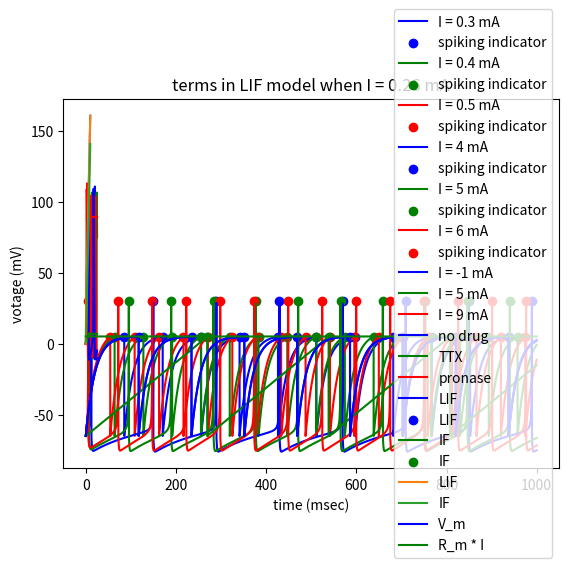

Reproduce this figure in Python.
import numpy as np
import matplotlib.pyplot as plt

class LIF(object):
    #leaky integrate-and-fire model
    #C_m \frac{dV}{dt} = I(t) - frac{V_m (t)}{R_m}
    def __init__(self, capitance = 1, resistance = 20, vRest = -65, vThreshold = 5, dt = 0.01, leaky = True):
        #float capitance: C_m
        #float resistance: R_m
        #float vRest: rest votage V_r
        #float vThreshold: threshold votage V_t
        #float dt: simulation step size, msec
        #bool leaky: True: leaky integrate-and-fire model; False: leaky-free integrate-and-fire model 
        super(LIF, self).__init__()
        self.capitance = capitance
        self.resistance = resistance
        self.vThreshold = vThreshold
        self.vRest = vRest
        self.dt = dt
        self.leakyFactor = 1 if leaky else 0
        return

    def _update(self, tempCurrent, tempVotage):
        #IN
        #np.ndarray tempCurrent, dtype = np.float64, shape = (1, n): n different input current
        #np.ndarray tempVotage, dtype = np.float64, shape = (1, n): n different membrance potential
        #OUT
        #np.ndarray tempVotage, dtype = np.float64, shpape = (1, n): updated membrance potential
        #np.ndarray spike, dtype = np.bool, shpape = (1, n): True: fire; False: not fire

        #dV = (I(t) - frac{v_m (t)}{R_m}) * dt / C_m
        dV = (tempCurrent - self.leakyFactor * tempVotage / self.resistance) * self.dt / self.capitance
        tempVotage = tempVotage + dV

        #get spike and reset
        spike = tempVotage >= self.vThreshold
        tempVotage[spike] = self.vRest
        return tempVotage, spike

    def simulate(self, current):
        #IN
        #np.ndarray current, dtype = np.float64, shape = (k, n): input current, |t| = k * dt, n different currents
        #OUT
        #np.ndarray votage, dtype = np.float64, shape = (k, n): membrance potential
        #np.ndarray spike, dtype = np.bool, shape = (k, n): spiking behavior
        self.votage = np.empty_like(current, dtype = np.float64)
        self.spike = np.empty_like(current, dtype = np.bool)
        self.stepNum, self.simulationNum = current.shape
        
        #init v
        tempVotage = np.full((1, self.simulationNum), self.vRest, dtype = np.float64)
        #loop
        for i in range(self.stepNum):
            self.votage[i], self.spike[i] = self._update(current[i], tempVotage)
            tempVotage = self.votage[i]
        return self.votage, self.spike

    def getFiringNum(self):
        return np.sum(self.spike, axis = 0)

    def plot(self, currentList):
        #list currentList: [float current]
        color = ['b', 'g', 'r', 'c', 'm', 'y']
        if self.simulationNum > len(color):
            print('E: too many currents')
            exit(-1)

        time = np.array(range(self.stepNum), dtype = np.float64) * self.dt
        for i in range(self.simulationNum):
            line, = plt.plot(time, self.votage[:, i], c = color[i])
            point = plt.scatter(time[self.spike[:, i]], np.full(np.sum(self.spike[:, i]), self.vThreshold, dtype = np.float64), c = color[i], marker = 'o')
            line.set_label('I = ' + str(currentList[i]) + ' mA')
            point.set_label('spiking indicator')
        plt.xlabel('time (msec)')
        plt.ylabel('votage (mV)')
        plt.legend(loc = 5)
        plt.title('membrane potential and spiking behavior')
        plt.show()
        return

class Izhikevich(object):
    #Izhikevich model
    #frac{dv}{dt} = 0.04 v^2 + 5 v + 140 - u + I
    #frac{du}{dt} = a (b v - u)
    def __init__(self, a = 0.02, b = 0.2, c = -65, d = 8, vThreshold = 30, dt = 0.01):
        #float a: time scale of u
        #float b: sensitivity of u to v
        #float c: after-spike reset v
        #float d: after-spike reset u
        #float vThreshold: threshold votage V_t
        #float dt: simulation step size, msec
        super(Izhikevich, self).__init__()
        self.a = a
        self.b = b
        self.c = c
        self.d = d
        self.vThreshold = vThreshold
        self.dt = dt
        self.halfDt = self.dt / 2 #used for update v stably
        return

    def _update(self, tempCurrent, tempVotage, tempU):
        #IN
        #np.ndarray tempCurrent, dtype = np.float64, shape = (1, n): n different input currents
        #np.ndarray tempVotage, dtype = np.float64, shape = (1, n): n different membrance potentials
        #np.ndarray tempU, dtype = np.float64, shape = (1, n): n different recovary variables
        #OUT
        #np.ndarray tempVotage, dtype = np.float64, shpape = (1, n): updated membrance potential
        #np.ndarray tempU, dtype = np.float64, shape = (1, n): updated recovary variables
        #np.ndarray spike, dtype = np.bool, shpape = (1, n): True: fire; False: not fire

        #update V first half
        dV = (0.04 * np.square(tempVotage) + 5 * tempVotage + 140 - tempU + tempCurrent) * self.halfDt
        tempVotage = tempVotage + dV

        #update U
        dU = self.a * (self.b * tempVotage - tempU) * self.dt
        tempU = tempU + dU

        #update V second half
        dV = (0.04 * np.square(tempVotage) + 5 * tempVotage + 140 - tempU + tempCurrent) * self.halfDt
        tempVotage = tempVotage + dV

        #get spike and reset
        spike = tempVotage >= self.vThreshold
        tempVotage[spike] = self.c
        tempU[spike] = tempU[spike] + self.d
        return tempVotage, tempU, spike

    def simulate(self, current):
        #IN
        #np.ndarray current, dtype = np.float64, shape = (k, n): input current, |t| = k * dt, n different currents
        #OUT
        #np.ndarray votage, dtype = np.float64, shape = (k, n): membrance potential
        #np.ndarray spike, dtype = np.bool, shape = (k, n): spiking behavior
        self.votage = np.empty_like(current, dtype = np.float64)
        self.spike = np.empty_like(current, dtype = np.bool)
        self.stepNum, self.simulationNum = current.shape

        #init v, u
        tempVotage = np.full((1, self.simulationNum), self.c, dtype = np.float64)
        tempU = np.full((1, self.simulationNum), self.b * self.c, dtype = np.float64)
        #loop
        for i in range(self.stepNum):
            self.votage[i], tempU, self.spike[i] = self._update(current[i], tempVotage, tempU)
            tempVotage = self.votage[i]
        return self.votage, self.spike

    def getFiringNum(self):
        return np.sum(self.spike, axis = 0)

    def plot(self, currentList):
        #list currentList: [float current]
        color = ['b', 'g', 'r', 'c', 'm', 'y']
        if self.simulationNum > len(color):
            print('E: too many currents')
            exit(-1)

        time = np.array(range(self.stepNum), dtype = np.float64) * self.dt
        for i in range(self.simulationNum):
            line, = plt.plot(time, self.votage[:, i], c = color[i])
            point = plt.scatter(time[self.spike[:, i]], np.full(np.sum(self.spike[:, i]), self.vThreshold, dtype = np.float64), c = color[i], marker = 'o')
            line.set_label('I = ' + str(currentList[i]) + ' mA')
            point.set_label('spiking indicator')
        plt.xlabel('time (msec)')
        plt.ylabel('votage (mV)')
        plt.legend(loc = 5)
        plt.title('membrane potential and spiking behavior')
        plt.show()
        return
        
class HodgkinHuxley(object):
    #Hodgkin-Huxley model
    #refer to Hodgkin, A.L. and Huxley, A.F., 1952. A quantitative description of membrane current and its application to conduction and excitation in nerve. The Journal of physiology, 117(4), pp.500-544.
    #C \times \frac{dv}{dt} = I - g_{Na} m^3 h (V - V_{Na}) - g_{K} n^4 (V - V_{K}) - g_{L} (V - V_{L})
    #\frac{dm}{dt} = a_m(V) (1 - m) - b_m(V) m
    #\frac{dh}{dt} = a_h(V) (1 - n) - b_h(V) h
    #\frac{dn}{dt} = a_n(V) (1 - n) - b_n(V) n
    #a_m(V) = \frac{0.1 (25 - V)}{\exp(\frac{25 - V}{10}) - 1}
    #b_m(V) = 4 \exp(\frac{-V}{18})
    #a_h(V) = 0.07 \exp(\frac{-V}{20})
    #b_h(V) = \frac{1}{\exp(\frac{30 - V}{10} + 1)}
    #a_n(V) = \frac{0.01 (10 - V)}{\exp(10 - V) - 1}
    #b_n(V) = 0.125 \exp(\frac{-V}{80})
    def __init__(self, capitance = 1, gK = 36, gNa = 120, gL = 0.3, VK = -12, VNa = 115, VL = 10.6, dt = 0.01, TTX = False, pronase = False):
        #float capitance: C_m
        #float gK: maximum conductance for K
        #float gNa: maximum conductance for Na
        #float gL: maximum conductance for other linear ions
        #float VK: equilibrium potential for K
        #flaot VNa: equilibrium potential for Na
        #float VL: equilibrium potential for other linear ions
        #float dt: simulation step size, msec
        #bool TTX: True: use drug TTX; False: not use
        #bool pronase: True: use drug pronase; False: not use
        super(HodgkinHuxley, self).__init__()
        self.capitance = capitance
        self.gK = gK
        self.gNa = gNa
        self.gL = gL
        self.VK = VK
        self.VNa = VNa
        self.VL = VL
        self.dt = dt
        self.TTX = TTX
        self.pronase = pronase

        #init cell
        #float vRest: rest votage V_r
        #float mInit: gating variable for Na activation gate
        #float hInit: gating variable for Na inactivation gate
        #float nInit: gating variable for K activation gate
        self.vRest = 0
        self.mInit = 0.05
        self.hInit = 0.60
        self.nInit = 0.32
        return

    def _update(self, tempCurrent, tempVotage, tempM, tempH, tempN):
        #IN
        #np.ndarray tempCurrent, dtype = np.float64, shape = (1, n): n different input currents
        #np.ndarray tempVotage, dtype = np.float64, shape = (1, n): n different membrance potentials
        #np.ndarray tempM, dtype = np.float64, shape = (1, n): n different m values
        #np.ndarray tempH, dtype = np.float64, shape = (1, n): n different h values
        #np.ndarray tempN, dtype = np.float64, shape = (1, n): n different n values
        #OUT
        #np.ndarray tempVotage, dtype = np.float64, shpape = (1, n): updated membrance potential
        #np.ndarray tempM, dtype = np.float64, shape = (1, n): updated m values
        #np.ndarray tempH, dtype = np.float64, shape = (1, n): updated h values
        #np.ndarray tempN, dtype = np.float64, shape = (1, n): updated n values
        #np.ndarray spike, dtype = np.bool, shpape = (1, n): True: fire; False: not fire


        #compute a, b
        aM = 0.1 * (25 - tempVotage) / (np.exp((25 - tempVotage) / 10) - 1)
        bM = 4 * np.exp(-1 * tempVotage / 18)
        if self.pronase:
            tempH = 1
        else:
            aH = 0.07 * np.exp(-1 * tempVotage / 20)
            bH = 1 / (np.exp((30 - tempVotage) / 10) + 1)
        aN = 0.01 * (10 - tempVotage) / (np.exp(10 - tempVotage) / 10 - 1)
        bN = 0.125 * np.exp(-1 * tempVotage / 80)

        #update V, m, h, n
        IK = self.gK * np.power(tempN, 4) * (tempVotage - self.VK)
        if self.TTX:
            INa = 0
        else:
            INa = self.gNa * np.power(tempM, 3) * tempH * (tempVotage - self.VNa)
        IL = self.gL * (tempVotage - self.VL)
        dV = (tempCurrent - IK - INa - IL) / self.capitance * self.dt
        dM = (aM * (1 - tempM) - bM * tempM) * self.dt
        if self.pronase:
            pass
        else:
            dH = (aH * (1 - tempH) - bH * tempH) * self.dt
        dN = (aN * (1 - tempN) - bN * tempN) * self.dt
        tempVotage = tempVotage + dV
        tempM = tempM + dM
        if self.pronase:
            tempH = 1
        else:
            tempH = tempH + dH
        tempN = tempN + dN

        #avoid overflow
        mask0 = tempM < 0
        mask1 = tempM > 1
        if mask0.any() or mask1.any():
            print('W: overflow for m')
            tempM[mask0] = 0
            tempM[mask1] = 1
        if self.pronase:
            pass
        else:
            mask0 = tempH < 0
            mask1 = tempH > 1
            if mask0.any() or mask1.any():
                print('W: overflow for h')
                tempH[mask0] = 0
                tempH[mask1] = 1
        mask0 = tempN < 0
        mask1 = tempN > 1
        if mask0.any() or mask1.any():
            print('W: overflow for n')
            tempN[mask0] = 0
            tempN[mask1] = 1
        return tempVotage, tempM, tempH, tempN

    def simulate(self, current):
        #IN
        #np.ndarray current, dtype = np.float64, shape = (k, n): input current, |t| = k * dt, n different currents
        #OUT
        #np.ndarray votage, dtype = np.float64, shape = (k, n): membrance potential
        self.votage = np.empty_like(current, dtype = np.float64)
        self.stepNum, self.simulationNum = current.shape

        #init v, u
        tempVotage = np.full((1, self.simulationNum), self.vRest, dtype = np.float64)
        tempM = np.full((1, self.simulationNum), self.mInit, dtype = np.float64)
        tempH = np.full((1, self.simulationNum), self.hInit, dtype = np.float64)
        tempN = np.full((1, self.simulationNum), self.nInit, dtype = np.float64)
        #loop
        for i in range(self.stepNum):
            self.votage[i], tempM, tempH, tempN = self._update(current[i], tempVotage, tempM, tempH, tempN)
            tempVotage = self.votage[i]
        return self.votage

    def plot(self, currentList):
        #list currentList: [float current]
        color = ['b', 'g', 'r', 'c', 'm', 'y']
        if self.simulationNum > len(color):
            print('E: too many currents')
            exit(-1)

        time = np.array(range(self.stepNum), dtype = np.float64) * self.dt
        for i in range(self.simulationNum):
            line, = plt.plot(time, self.votage[:, i], c = color[i])
            line.set_label('I = ' + str(currentList[i]) + ' mA')
        plt.xlabel('time (msec)')
        plt.ylabel('votage (mV)')
        plt.legend(loc = 5)
        plt.title('membrane potential')
        plt.show()
        return    


def Q1(currentList, timeWindow, capitance, resistance, vRest, vThreshold, dt = 0.01, leaky = True):
    #IN
    #list currentList: [float current]
    #float timeWindow: simulation time
    #float capitance: C_m
    #float resistance: R_m
    #float vRest: rest votage V_r
    #float vThreshold: threshold votage V_t
    #float dt: simulation step size, msec
    #bool leaky: True: leaky integrate-and-fire model; False: leaky-free integrate-and-fire model 

    #preprocessing
    stepNum = int(np.ceil(timeWindow / dt))
    simulationNum = len(currentList)

    #init input current
    current = np.empty((stepNum, simulationNum), dtype = np.float64)
    for i in range(simulationNum):
        current[:, i] = currentList[i]

    #init LIF model
    lif = LIF(capitance, resistance, vRest, vThreshold, dt = 0.01, leaky = True)

    #simulate and plot
    lif.simulate(current)
    lif.plot(currentList)
    return

def Q2(minCurrent, maxCurrent, currentStepSize, timeWindow, capitance, resistance, vRest, vThreshold, dt = 0.01, leaky = True):
    #IN
    #float minCurrent: minimum input current
    #float maxCurrent: maximum input current
    #float currentStepSize: increasing step for input current
    #float timeWindow: simulation time
    #float capitance: C_m
    #float resistance: R_m
    #float vRest: rest votage V_r
    #float vThreshold: threshold votage V_t
    #float dt: simulation step size, msec
    #bool leaky: True: leaky integrate-and-fire model; False: leaky-free integrate-and-fire model 

    #preprocessing
    stepNum = int(np.ceil(timeWindow / dt))
    simulationNum = int(np.ceil((maxCurrent - minCurrent) / currentStepSize))
    currentList = np.array(range(simulationNum), dtype = np.float64) * currentStepSize + minCurrent
    
    #init input current
    current = np.empty((stepNum, simulationNum), dtype = np.float64)
    for i in range(simulationNum):
        current[:, i] = currentList[i]

    #init LIF model
    lif = LIF(capitance, resistance, vRest, vThreshold, dt, leaky)
    #simulate
    lif.simulate(current)
    rate = lif.getFiringNum() / timeWindow * 1000

    #plot
    plt.plot(currentList, rate)
    plt.xlabel('current (mA)')
    plt.ylabel('firing rate (Hz)')
    plt.title('firing rate vs. input current')
    plt.show()
    return

def Q4(currentList, timeWindow, a = 0.02, b = 0.2, c = -65, d = 8, vThreshold = 30, dt = 0.01):
    #IN
    #list currentList: [float current]
    #float timeWindow: simulation time
    #float a: time scale of u
    #float b: sensitivity of u to v
    #float c: after-spike reset v
    #float d: after-spike reset u
    #float vThreshold: threshold votage V_t
    #float dt: simulation step size, msec

    #preprocessing
    stepNum = int(np.ceil(timeWindow / dt))
    simulationNum = len(currentList)

    #init input current
    current = np.empty((stepNum, simulationNum), dtype = np.float64)
    for i in range(simulationNum):
        current[:, i] = currentList[i]

    #init Izhikevich model
    izhikevich = Izhikevich(a, b, c, d, vThreshold, dt)

    #simulate and plot
    izhikevich.simulate(current)
    izhikevich.plot(currentList)
    return

def Q5(currentList, timeWindow, capitance = 1, gK = 36, gNa = 120, gL = 0.3, VK = -12, VNa = 115, VL = 10.6, dt = 0.01, TTX = False, pronase = False):
    #IN
    #list currentList: [float current]
    #float timeWindow: simulation time
    #float capitance: C_m
    #float gK: maximum conductance for K
    #float gNa: maximum conductance for Na
    #float gL: maximum conductance for other linear ions
    #float VK: equilibrium potential for K
    #flaot VNa: equilibrium potential for Na
    #float VL: equilibrium potential for other linear ions
    #float dt: simulation step size, msec
    #bool TTX: True: use drug TTX; False: not use
    #bool pronase: True: use drug pronase; False: not use

    #preprocessing
    stepNum = int(np.ceil(timeWindow / dt))
    simulationNum = len(currentList)

    #init input current
    current = np.empty((stepNum, simulationNum), dtype = np.float64)
    for i in range(simulationNum):
        current[:, i] = currentList[i]

    #init HH model
    HH = HodgkinHuxley(capitance, gK, gNa, gL, VK, VNa, VL, dt, TTX, pronase)

    #simulate and plot
    HH.simulate(current)
    HH.plot(currentList)
    return

def Q6(initCurrent, timeWindow, capitance = 1, gK = 36, gNa = 120, gL = 0.3, VK = -12, VNa = 115, VL = 10.6, dt = 0.01):
    #IN
    #float initCurrent: input current
    #float timeWindow: simulation time, msec
    #float capitance: C_m
    #float gK: maximum conductance for K
    #float gNa: maximum conductance for Na
    #float gL: maximum conductance for other linear ions
    #float VK: equilibrium potential for K
    #flaot VNa: equilibrium potential for Na
    #float VL: equilibrium potential for other linear ions
    #float dt: simulation step size, msec

    #preprocessing
    stepNum = int(np.ceil(timeWindow / dt))
    current = np.full((stepNum, 1), initCurrent, dtype = np.float64)

    #init HH model
    HH0 = HodgkinHuxley(capitance, gK, gNa, gL, VK, VNa, VL, dt, TTX = False, pronase = False)
    HH1 = HodgkinHuxley(capitance, gK, gNa, gL, VK, VNa, VL, dt, TTX = True, pronase = False)
    HH2 = HodgkinHuxley(capitance, gK, gNa, gL, VK, VNa, VL, dt, TTX = False, pronase = True)

    #simulate
    v0 = HH0.simulate(current)
    v1 = HH1.simulate(current)
    v2 = HH2.simulate(current)

    time = np.array(range(stepNum), dtype = np.float64) * dt

    line, = plt.plot(time, v0[:, 0], c = 'b')
    line.set_label('no drug')
    line, = plt.plot(time, v1[:, 0], c = 'g')
    line.set_label('TTX')
    line, = plt.plot(time, v2[:, 0], c = 'r')
    line.set_label('pronase')
    plt.xlabel('time (msec)')
    plt.ylabel('votage (mV)')
    plt.legend(loc = 5)
    plt.title('membrane potential when I = ' + str(initCurrent) + ' mA')
    plt.show()
    return


def EX1(initCurrent, timeWindow, capitance, resistance, vRest, vThreshold, dt = 0.01):
    #for comparing membrane potential of IF and LIF
    #IN
    #float initCurrent: input current
    #float timeWindow: simulation time
    #float capitance: C_m
    #float resistance: R_m
    #float vRest: rest votage V_r
    #float vThreshold: threshold votage V_t
    #float dt: simulation step size, msec

    #preprocessing
    stepNum = int(np.ceil(timeWindow / dt))
    current = np.full((stepNum, 1), initCurrent, dtype = np.float64)

    #init LIF and IF model
    lif1 = LIF(capitance, resistance, vRest, vThreshold, dt = 0.01, leaky = True)
    lif2 = LIF(capitance, resistance, vRest, vThreshold, dt = 0.01, leaky = False)

    #simulate and plot
    v1, s1 = lif1.simulate(current)
    v2, s2 = lif2.simulate(current)

    #plot
    time = np.array(range(stepNum), dtype = np.float64) * dt

    line, = plt.plot(time, v1, c = 'b')
    point = plt.scatter(time[s1[:, 0]], np.full(np.sum(s1[:, 0]), vThreshold, dtype = np.float64), c = 'b', marker = 'o')
    line.set_label('LIF')
    point.set_label('LIF')
    line, = plt.plot(time, v2, c = 'g')
    point = plt.scatter(time[s2[:, 0]], np.full(np.sum(s2[:, 0]), vThreshold, dtype = np.float64), c = 'g', marker = 'o')
    line.set_label('IF')
    point.set_label('IF')
    plt.xlabel('time (msec)')
    plt.ylabel('votage (mV)')
    plt.title('membrane potential and spiking behavior when I = ' + str(initCurrent) + ' mA')
    plt.legend(loc = 5)
    plt.show()
    return

def EX2(minCurrent, maxCurrent, currentStepSize, timeWindow, capitance, resistance, vRest, vThreshold, dt = 0.01):
    #for comparing firing rate of IF and LIF
    #IN
    #float minCurrent: minimum input current
    #float maxCurrent: maximum input current
    #float currentStepSize: increasing step for input current
    #float timeWindow: simulation time
    #float capitance: C_m
    #float resistance: R_m
    #float vRest: rest votage V_r
    #float vThreshold: threshold votage V_t
    #float dt: simulation step size, msec

    #preprocessing
    stepNum = int(np.ceil(timeWindow / dt))
    simulationNum = int(np.ceil((maxCurrent - minCurrent) / currentStepSize))
    currentList = np.array(range(simulationNum), dtype = np.float64) * currentStepSize + minCurrent
    
    #init input current
    current = np.empty((stepNum, simulationNum), dtype = np.float64)
    for i in range(simulationNum):
        current[:, i] = currentList[i]

    #init LIF and IF model
    lif1 = LIF(capitance, resistance, vRest, vThreshold, dt = 0.01, leaky = True)
    lif2 = LIF(capitance, resistance, vRest, vThreshold, dt = 0.01, leaky = False)

    #simulate
    lif1.simulate(current)
    rate1 = lif1.getFiringNum() / timeWindow * 1000
    lif2.simulate(current)
    rate2 = lif2.getFiringNum() / timeWindow * 1000

    #plot
    line, = plt.plot(currentList, rate1)
    line.set_label('LIF')
    line, = plt.plot(currentList, rate2)
    line.set_label('IF')
    plt.xlabel('current (mA)')
    plt.ylabel('firing rate (Hz)')
    plt.legend(loc = 5)
    plt.title('firing rate vs. input current')
    plt.show()
    return

def EX3(initCurrent, timeWindow, capitance, resistance, vRest, vThreshold, dt = 0.01):
    #for finding dominant term
    #IN
    #float initCurrent: input current
    #float timeWindow: simulation time
    #float capitance: C_m
    #float resistance: R_m
    #float vRest: rest votage V_r
    #float vThreshold: threshold votage V_t
    #float dt: simulation step size, msec

    #preprocessing
    stepNum = int(np.ceil(timeWindow / dt))
    current = np.full((stepNum, 1), initCurrent, dtype = np.float64)

    #init LIF
    lif = LIF(capitance, resistance, vRest, vThreshold, dt = 0.01, leaky = True)

    #simulate and plot
    v1, s1 = lif.simulate(current)

    #plot
    time = np.array(range(stepNum), dtype = np.float64) * dt

    line, = plt.plot(time, v1, c = 'b')
    line.set_label('V_m')
    line, = plt.plot(time, resistance * current, c = 'g')
    line.set_label('R_m * I')
    plt.xlabel('time (msec)')
    plt.ylabel('votage (mV)')
    plt.title('terms in LIF model when I = ' + str(initCurrent) + ' mA')
    plt.legend(loc = 5)
    plt.show()
    return


if __name__ == '__main__':
    currentList = [0.3, 0.4, 0.5]
    timeWindow = 1000
    capitance = 1
    resistance = 20
    vRest = -65
    vThreshold = 5
    Q1(currentList, timeWindow, capitance, resistance, vRest, vThreshold, dt = 0.01, leaky = True)

    minCurrent = 0.1
    maxCurrent = 10
    currentStepSize = 0.1
    timeWindow = 1000
    capitance = 1
    resistance = 20
    vRest = -65
    vThreshold = 5
    Q2(minCurrent, maxCurrent, currentStepSize, timeWindow, capitance, resistance, vRest, vThreshold, dt = 0.01, leaky = True)

    currentList = [4, 5, 6]
    timeWindow = 1000
    a = 0.02
    b = 0.2
    c = -65
    d = 8
    vThreshold = 30
    Q4(currentList, timeWindow, a, b, c, d, vThreshold, dt = 0.01)

    currentList = [-1, 5, 9]
    timeWindow = 25
    capitance = 1
    gK = 36
    gNa = 120
    gL = 0.3
    VK = -12
    VNa = 115
    VL = 10.6
    Q5(currentList, timeWindow, capitance, gK, gNa, gL, VK, VNa, VL, dt = 0.01, TTX = False, pronase = False)

    current = 0.5
    timeWindow = 25
    capitance = 1
    gK = 36
    gNa = 120
    gL = 0.3
    VK = -12
    VNa = 115
    VL = 10.6
    Q6(current, timeWindow, capitance, gK, gNa, gL, VK, VNa, VL, dt = 0.01)

    current = 0.26
    timeWindow = 1000
    capitance = 1
    resistance = 20
    vRest = -65
    vThreshold = 5
    EX1(current, timeWindow, capitance, resistance, vRest, vThreshold, dt = 0.01)

    minCurrent = 0.1
    maxCurrent = 10
    currentStepSize = 0.1
    timeWindow = 1000
    capitance = 1
    resistance = 20
    vRest = -65
    vThreshold = 5
    EX2(minCurrent, maxCurrent, currentStepSize, timeWindow, capitance, resistance, vRest, vThreshold, dt = 0.01)

    current = 0.26
    timeWindow = 1000
    capitance = 1
    resistance = 20
    vRest = -65
    vThreshold = 5
    EX3(current, timeWindow, capitance, resistance, vRest, vThreshold, dt = 0.01)